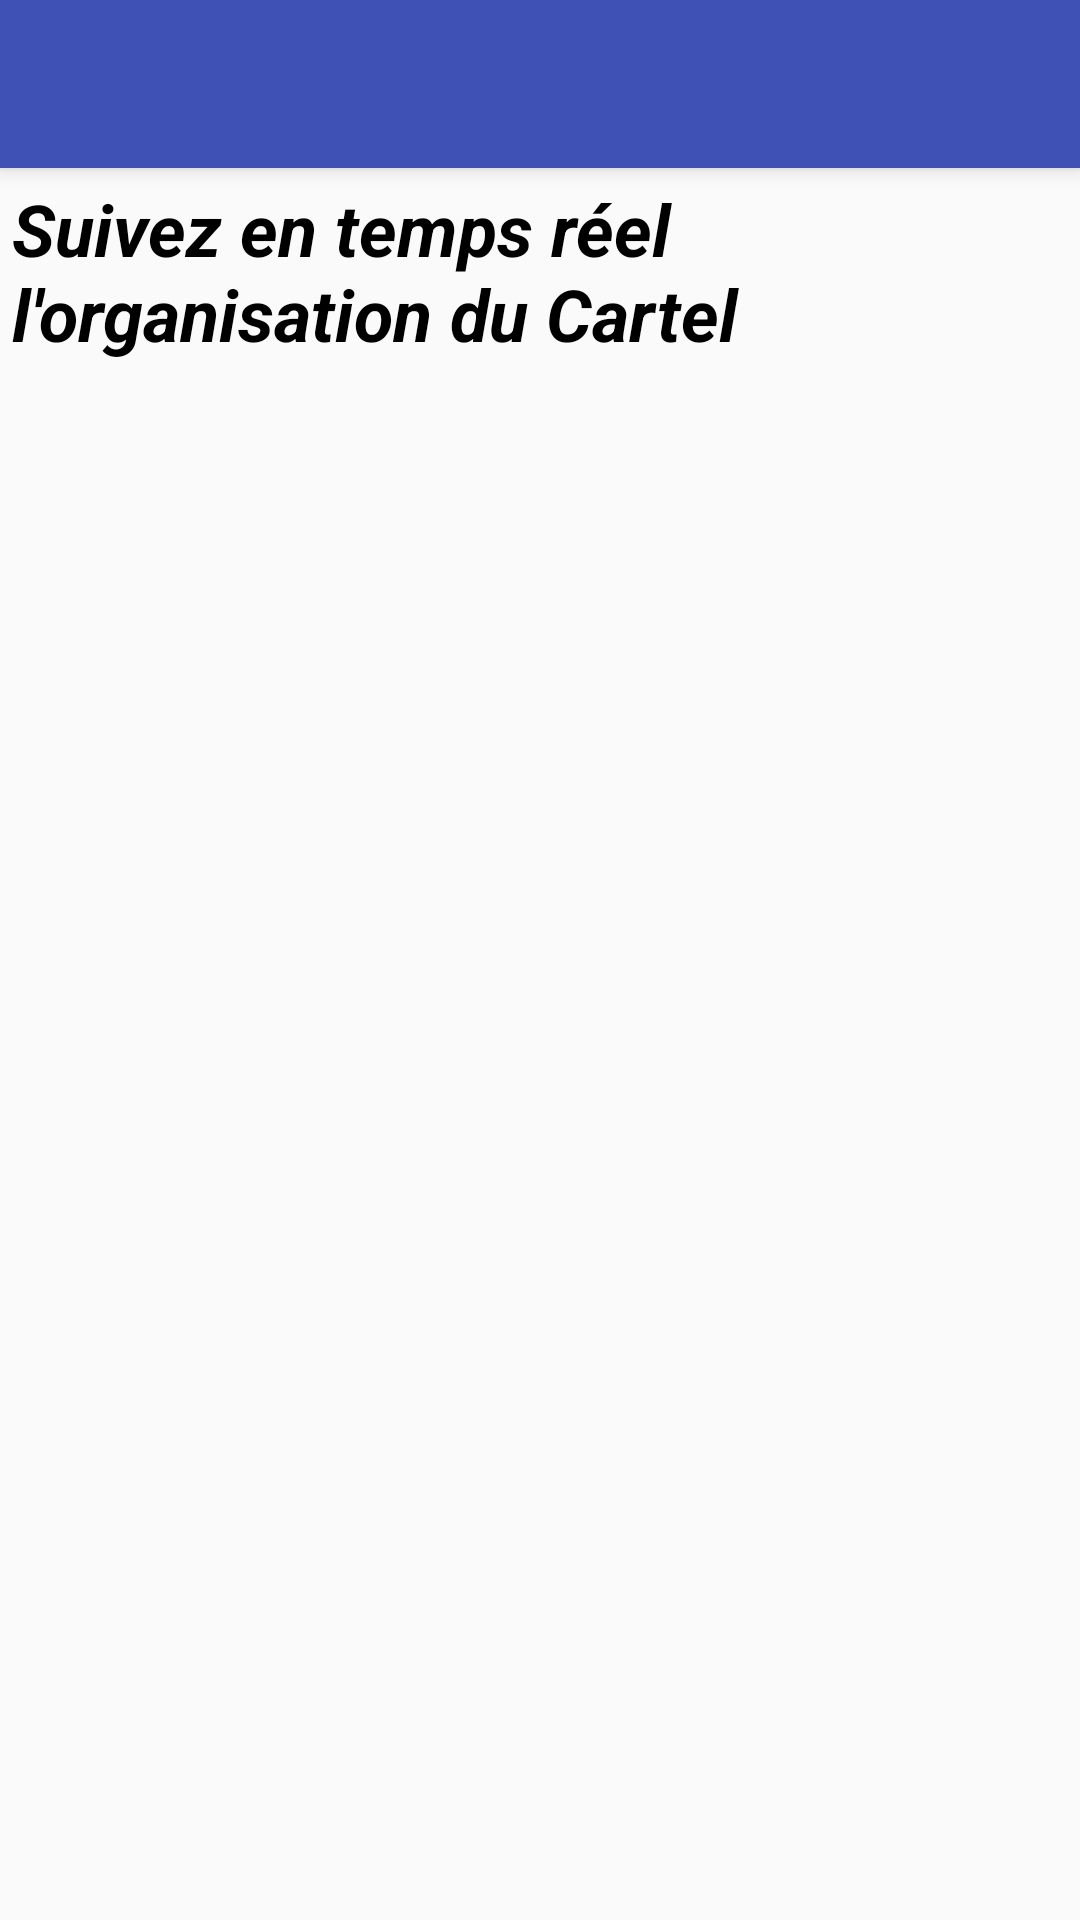

Layout XML and referenced resources for this Android screen:
<!-- AndroidManifest.xml: application theme AppTheme -->
<!-- res/layout/filactu_app_bar.xml -->
<?xml version="1.0" encoding="utf-8"?>
<android.support.design.widget.CoordinatorLayout xmlns:android="http://schemas.android.com/apk/res/android"
    xmlns:app="http://schemas.android.com/apk/res-auto"
    xmlns:tools="http://schemas.android.com/tools"
    android:layout_width="match_parent"
    android:layout_height="match_parent"
    android:fitsSystemWindows="true"
    tools:context="com.example.marc.applicartel.FilActus">

    <android.support.design.widget.AppBarLayout
        android:layout_width="match_parent"
        android:layout_height="wrap_content"
        android:theme="@style/AppTheme.AppBarOverlay">

        <android.support.v7.widget.Toolbar
            android:id="@+id/toolbar"
            android:layout_width="match_parent"
            android:layout_height="?attr/actionBarSize"
            android:background="?attr/colorPrimary"
            app:popupTheme="@style/AppTheme.PopupOverlay" />

    </android.support.design.widget.AppBarLayout>

    <include layout="@layout/filactu_content" />    
        


</android.support.design.widget.CoordinatorLayout>
<!-- res/layout/filactu_content.xml (included above) -->
<?xml version="1.0" encoding="utf-8"?>
<LinearLayout xmlns:android="http://schemas.android.com/apk/res/android"
    xmlns:app="http://schemas.android.com/apk/res-auto"
    xmlns:tools="http://schemas.android.com/tools"
    android:layout_width="match_parent"
    android:layout_height="match_parent"
    android:paddingBottom="@dimen/activity_vertical_margin"
    android:paddingLeft="@dimen/activity_horizontal_margin"
    android:paddingRight="@dimen/activity_horizontal_margin"
    android:paddingTop="@dimen/activity_vertical_margin"
    app:layout_behavior="@string/appbar_scrolling_view_behavior"
    tools:context="com.example.marc.applicartel.Accueil"
    tools:showIn="@layout/filactu_app_bar"
    android:orientation="vertical">

    <TextView
        android:layout_width="fill_parent"
        android:layout_height="wrap_content"
        android:text="Suivez en temps réel l'organisation du Cartel"
        style="@style/DescriptionPage" />

</LinearLayout>
<!-- resources referenced by this layout -->
<resources>
  <dimen name="activity_horizontal_margin">4dp</dimen>
  <dimen name="activity_vertical_margin">4dp</dimen>
  <style name="AppTheme.AppBarOverlay" parent="ThemeOverlay.AppCompat.Dark.ActionBar" />
  <style name="AppTheme.PopupOverlay" parent="ThemeOverlay.AppCompat.Light" />
  <style name="DescriptionPage">
          <item name="android:textSize">24dp</item>
          <item name="android:textStyle"> bold|italic</item>
          <item name="android:textColor"> @color/black </item>
      </style>
  <style name="AppTheme" parent="Theme.AppCompat.Light.DarkActionBar">
          <item name="colorPrimary">@color/colorPrimary</item>
          <item name="colorPrimaryDark">@color/colorPrimaryDark</item>
          <item name="colorAccent">@color/colorAccent</item>
      </style>
  <color name="black">#000000</color>
  <color name="colorPrimary">#3F51B5</color>
  <color name="colorPrimaryDark">#303F9F</color>
  <color name="colorAccent">#FF4081</color>
</resources>
